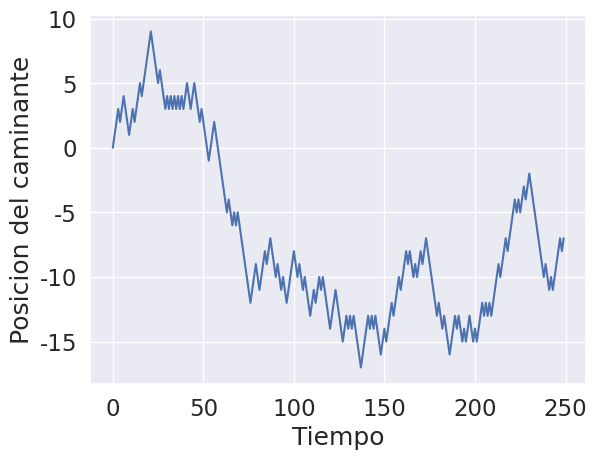
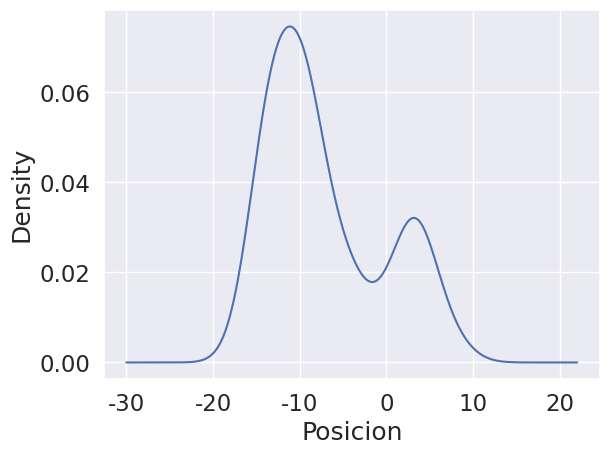
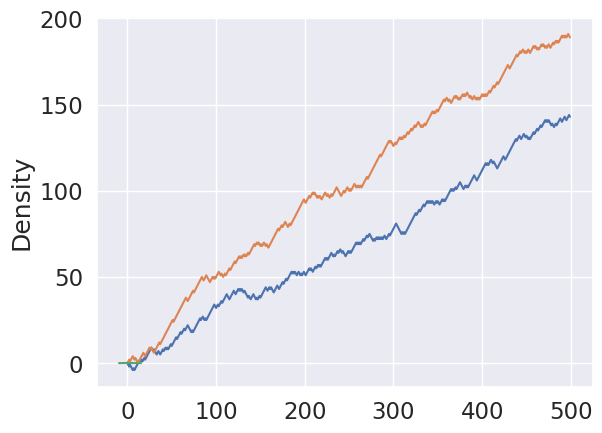
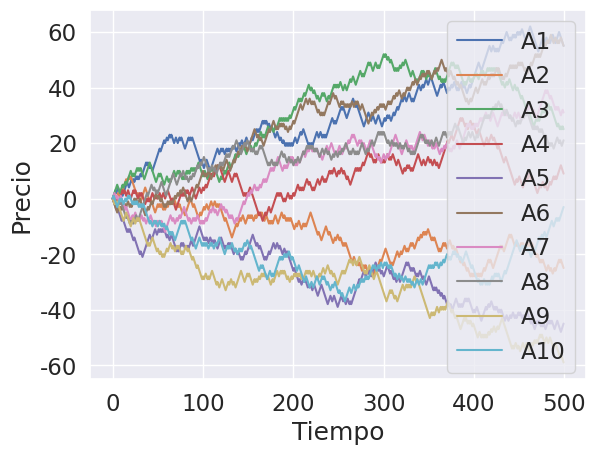
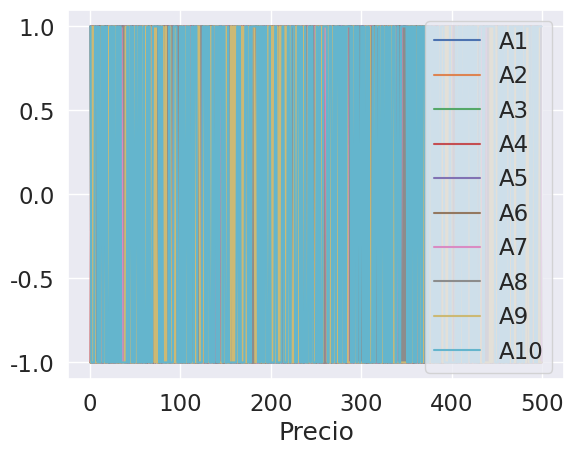
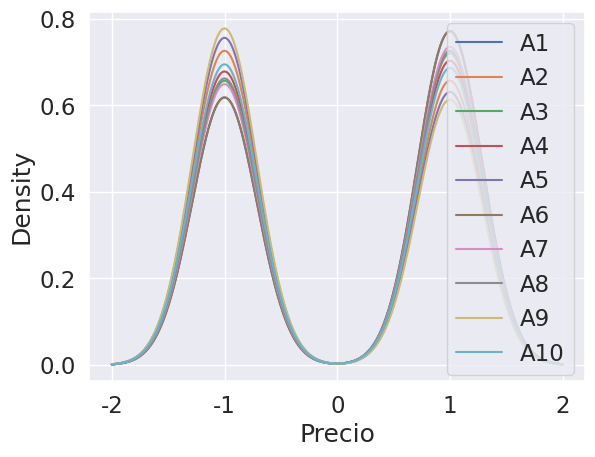

These charts were generated, in order, by the following Python code:
%matplotlib inline

# Librerias importantes

import pandas as pd
import numpy as np
import matplotlib.pyplot as plt
import seaborn as sns
sns.set(font_scale=1.5)
import datetime as dt

#Silence all warnings
import warnings
warnings.filterwarnings('ignore')

np.arange(0,10,1)

# Generar numeros aleatorios
import random 

# Random float:  0.0 <= x < 1.0
print( "Random float: {0}\n".format( random.random()) )                        

# Random float:  2.5 <= x < 10.0
print( "Between intervals: {0}\n".format(random.uniform(2.5, 10.0) ) )             

# Interval between arrivals averaging 5 seconds
print( "Av. 5 seconds: {0}\n".format(random.expovariate(1 / 5) ) )              

# Integer from 0 to 9 inclusive
print( "Random integer: {0}\n".format(random.randrange(10) ) )                  

# Even integer from 0 to 100 inclusive
print( "Even integer: {0}\n".format(random.randrange(0, 101, 2) ) )

# Single random element from a sequence
print( "Random element in a list: {0}\n".format(random.choice(['win', 'lose', 'draw']) ) )

# Shuffle a list
deck = 'ace two three four'.split()
print( "Shuffle a list: {0}\n".format(random.shuffle(deck) )   )                

# Four samples without replacement
print( "Random samples: {0}\n".format(random.sample([10, 20, 30, 40, 50], k=4) ) )


# Random dentro de numpy
np.random.uniform()

# Probabilidad de moverse arriba o abajo
probabilidad = [0.5, 0.5] # Dada p, q = 1 - p

# Posiciones 
p_inicial  = 0  
posiciones = [p_inicial] # En este array vamos a guardar todas las posiciones en el tiempo

# Tiempo
tiempo = np.insert(range(1,250), 0, 0.0)

tiempo

# Creamos una coleccion de tiros de moneda aleatorios
for tt in tiempo[1:]:
    tiro_moneda = np.random.random()
    if tiro_moneda >= probabilidad[0]:
        '''
        Movimiento para arriba
        '''
        posiciones.append(posiciones[-1] + 1)
    else:
        '''
        Movimiento para abajo
        '''
        posiciones.append(posiciones[-1] - 1)

# Graficamos los resultados utilizando matplotlib
fig, ax = plt.subplots()
ax.set_xlabel('Tiempo')
ax.set_ylabel('Posicion del caminante')
ax.plot(posiciones) 
plt.show() 

data = pd.DataFrame({'Tiempo': tiempo, 'Posicion': posiciones})
data.tail()

fig, ax = plt.subplots()
ax.set_xlabel('Posicion')
ax.set_ylabel('Posicion del caminante')
data['Posicion'].plot.density(ax=ax)
plt.show()

def caminata_aleatoria( probabilidad_arriba, tiempo_maximo ):
    probabilidad = [probabilidad_arriba, 1 - probabilidad_arriba]
    # Posiciones 
    p_inicial  = 0  
    posiciones = [p_inicial] 
    # Tiempo
    tiempo = np.insert(range(1,tiempo_maximo),0,0.0)
    # Creamos una coleccion de tiros de moneda aleatorios
    for tt in tiempo[1:]:
        tiro_moneda = np.random.uniform()
        if tiro_moneda <= probabilidad[0]:
            '''
            Movimiento para arriba
            '''
            posiciones.append(posiciones[-1] + 1)
        else:
            '''
            Movimiento para abajo
            '''
            posiciones.append(posiciones[-1] - 1)
    data = pd.DataFrame({'Tiempo': tiempo, 'Posicion': posiciones})
    return data['Posicion']

arriba = 0.65
tmax   = 500
df1     = caminata_aleatoria(arriba, tmax)
df2     = caminata_aleatoria(arriba + 0.05, tmax)

fig, ax = plt.subplots()

df1.plot(ax=ax)
df2.plot(ax=ax)
plt.show()

pd.concat([df1,df2],axis=1).tail()

arriba = 0.5
tmax   = 500
numero_experimentos = range(0,10)

experimentos = []
for ne in numero_experimentos:
    df = caminata_aleatoria(arriba, tmax)
    experimentos.append(df)

data         = pd.concat(experimentos,axis=1)
data.columns = ['A{0}'.format(i+1) for i in numero_experimentos]
data.head()

data.mean(axis=1).plot.density()
plt.show()

fig, ax = plt.subplots()
ax.set_xlabel('Tiempo')
ax.set_ylabel('Precio')
data.plot(ax=ax)
plt.show()

fig, ax = plt.subplots()
ax.set_xlabel('Tiempo')
ax.set_xlabel('Precio')
data.diff().plot(ax=ax)
plt.show()

fig, ax = plt.subplots()
ax.set_xlabel('Precio')
data.diff().plot.density(ax=ax)
plt.show()

